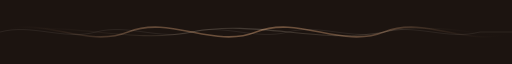
t = 0.00 s
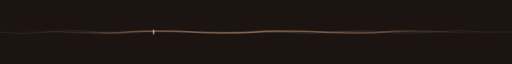
t = 1.35 s
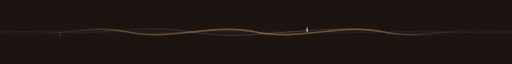
t = 2.70 s
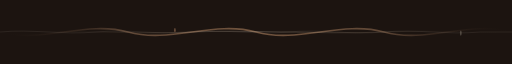
t = 4.05 s
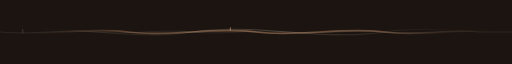
t = 4.70 s
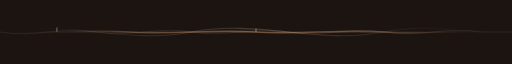
t = 5.00 s

The animated SVG that drew these frames (rendered in a browser with its animation timeline set to each time). Animation: 9 SMIL elements (animate=9); one cycle of 8.00 s, repeats indefinitely.

<svg xmlns="http://www.w3.org/2000/svg" viewBox="0 0 1440 60" width="1440" height="60" preserveAspectRatio="none">
  <defs>
    <linearGradient id="wt1" x1="0%" y1="0%" x2="100%" y2="0%">
      <stop offset="0%"   stop-color="#1C1410" stop-opacity="0"/>
      <stop offset="25%"  stop-color="#A0785A"/>
      <stop offset="50%"  stop-color="#C8956C"/>
      <stop offset="75%"  stop-color="#A0785A"/>
      <stop offset="100%" stop-color="#1C1410" stop-opacity="0"/>
    </linearGradient>
    <linearGradient id="wt2" x1="0%" y1="0%" x2="100%" y2="0%">
      <stop offset="0%"   stop-color="#1C1410" stop-opacity="0"/>
      <stop offset="30%"  stop-color="#D4B896" stop-opacity="0.35"/>
      <stop offset="50%"  stop-color="#E8DCC8" stop-opacity="0.5"/>
      <stop offset="70%"  stop-color="#D4B896" stop-opacity="0.35"/>
      <stop offset="100%" stop-color="#1C1410" stop-opacity="0"/>
    </linearGradient>
  </defs>

  <!-- Background -->
  <rect width="1440" height="60" fill="#1C1410"/>

  <!-- Slow wave 1 -->
  <path fill="none" stroke="url(#wt1)" stroke-width="1.5" opacity="0.5">
    <animate attributeName="d" dur="7s" repeatCount="indefinite"
      values="
        M0,30 C120,14 240,46 360,30 C480,14 600,46 720,30 C840,14 960,46 1080,30 C1200,14 1320,46 1440,30;
        M0,30 C120,46 240,14 360,30 C480,46 600,14 720,30 C840,46 960,14 1080,30 C1200,46 1320,14 1440,30;
        M0,30 C120,14 240,46 360,30 C480,14 600,46 720,30 C840,14 960,46 1080,30 C1200,14 1320,46 1440,30"/>
  </path>

  <!-- Medium wave 2 -->
  <path fill="none" stroke="url(#wt2)" stroke-width="1" opacity="0.4">
    <animate attributeName="d" dur="5s" repeatCount="indefinite"
      values="
        M0,30 C180,18 360,42 540,30 C720,18 900,42 1080,30 C1260,18 1440,42 1440,30;
        M0,30 C180,42 360,18 540,30 C720,42 900,18 1080,30 C1260,42 1440,18 1440,30;
        M0,30 C180,18 360,42 540,30 C720,18 900,42 1080,30 C1260,18 1440,42 1440,30"/>
  </path>

  <!-- Thin fast wave 3 -->
  <path fill="none" stroke="#E8DCC8" stroke-width="0.6" opacity="0.2">
    <animate attributeName="d" dur="3.5s" repeatCount="indefinite"
      values="
        M0,30 C90,22 180,38 270,30 C360,22 450,38 540,30 C630,22 720,38 810,30 C900,22 990,38 1080,30 C1170,22 1260,38 1350,30 L1440,30;
        M0,30 C90,38 180,22 270,30 C360,38 450,22 540,30 C630,38 720,22 810,30 C900,38 990,22 1080,30 C1170,38 1260,22 1350,30 L1440,30;
        M0,30 C90,22 180,38 270,30 C360,22 450,38 540,30 C630,22 720,38 810,30 C900,22 990,38 1080,30 C1170,22 1260,38 1350,30 L1440,30"/>
  </path>

  <!-- Traveling warm spark -->
  <circle r="2.5" fill="#E8DCC8" opacity="0">
    <animate attributeName="cx" values="0;1440" dur="4.5s" repeatCount="indefinite"/>
    <animate attributeName="cy" values="30;26;34;28;32;30" dur="4.5s" repeatCount="indefinite"/>
    <animate attributeName="opacity" values="0;0.6;0.7;0.6;0" dur="4.5s" repeatCount="indefinite"/>
  </circle>

  <!-- Second spark gold -->
  <circle r="2" fill="#C8956C" opacity="0">
    <animate attributeName="cx" values="0;1440" dur="6s" begin="2s" repeatCount="indefinite"/>
    <animate attributeName="cy" values="30;34;26;31;29;30" dur="6s" begin="2s" repeatCount="indefinite"/>
    <animate attributeName="opacity" values="0;0.5;0.55;0.5;0" dur="6s" begin="2s" repeatCount="indefinite"/>
  </circle>
</svg>
